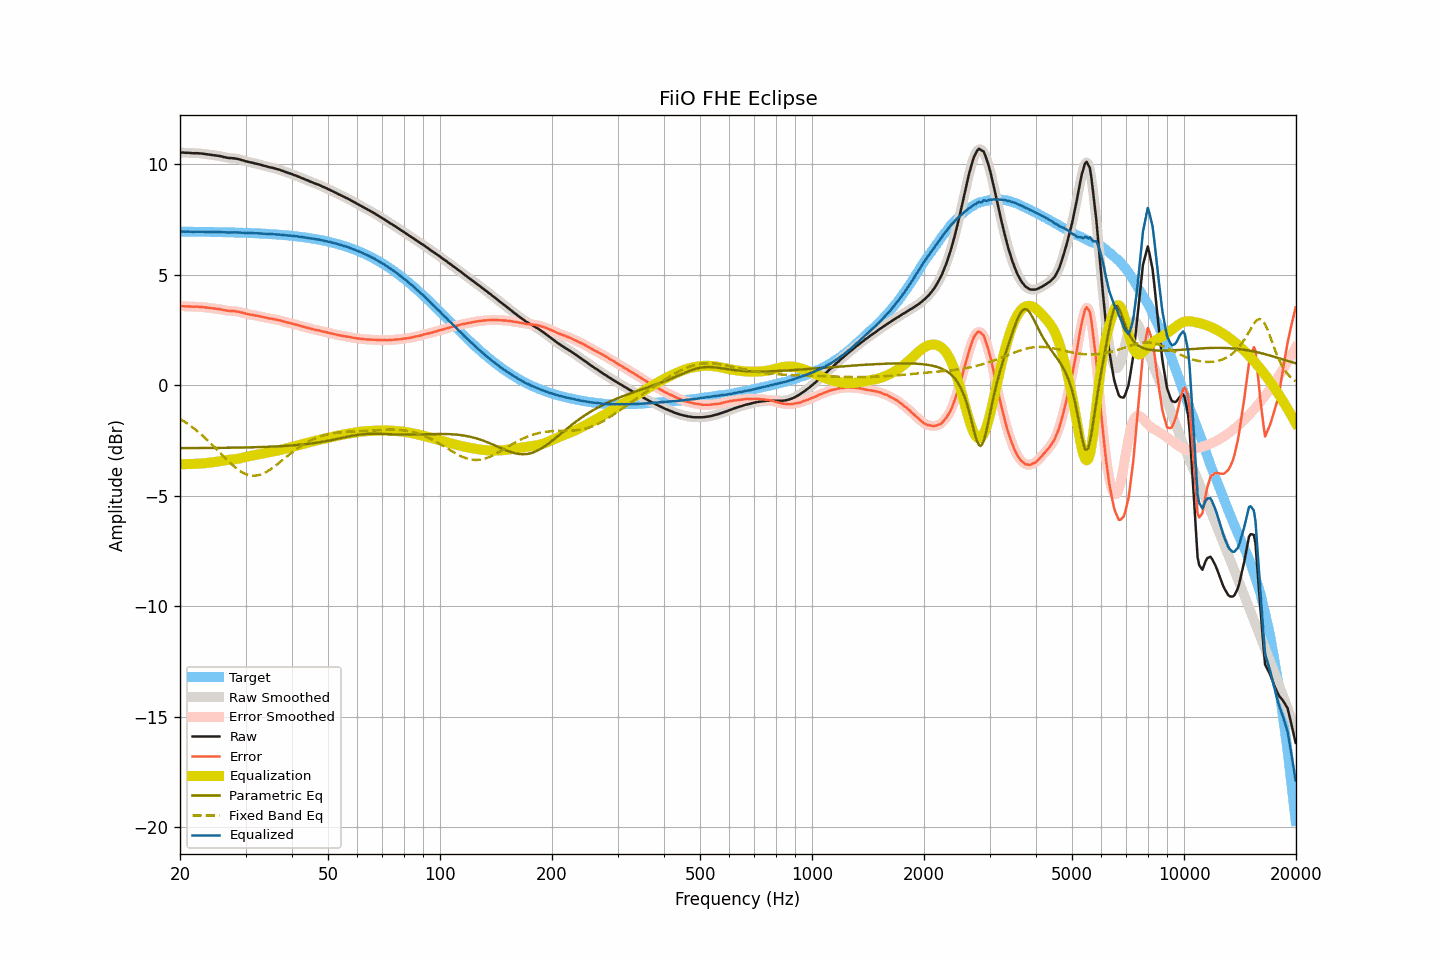

The table this chart was drawn from, first rows:
frequency, raw, smoothed, error, error_smoothed, equalization, parametric_eq, fixed_band_eq, equalized_raw, equalized_smoothed, target
20.00, 10.53, 10.53, 3.58, 3.58, -3.58, -2.84, -1.52, 6.95, 6.95, 6.95
20.20, 10.53, 10.53, 3.58, 3.58, -3.58, -2.84, -1.56, 6.95, 6.95, 6.95
20.40, 10.53, 10.53, 3.58, 3.58, -3.57, -2.84, -1.61, 6.96, 6.95, 6.95
20.61, 10.52, 10.53, 3.57, 3.57, -3.57, -2.84, -1.66, 6.95, 6.95, 6.95
20.81, 10.52, 10.52, 3.57, 3.57, -3.57, -2.84, -1.70, 6.95, 6.95, 6.95
21.02, 10.52, 10.52, 3.57, 3.57, -3.57, -2.84, -1.76, 6.95, 6.95, 6.95
21.23, 10.51, 10.51, 3.56, 3.56, -3.56, -2.84, -1.81, 6.95, 6.95, 6.95
21.44, 10.51, 10.51, 3.56, 3.56, -3.56, -2.84, -1.86, 6.95, 6.95, 6.95
21.66, 10.50, 10.50, 3.55, 3.56, -3.56, -2.84, -1.92, 6.94, 6.94, 6.95
21.87, 10.50, 10.50, 3.55, 3.56, -3.56, -2.84, -1.97, 6.94, 6.95, 6.95
22.09, 10.50, 10.50, 3.55, 3.55, -3.55, -2.84, -2.03, 6.95, 6.95, 6.95
22.31, 10.50, 10.50, 3.56, 3.55, -3.55, -2.84, -2.09, 6.95, 6.95, 6.95
22.54, 10.49, 10.49, 3.55, 3.55, -3.55, -2.84, -2.15, 6.94, 6.95, 6.94
22.76, 10.49, 10.49, 3.55, 3.54, -3.54, -2.84, -2.21, 6.95, 6.95, 6.94
22.99, 10.48, 10.48, 3.54, 3.54, -3.54, -2.84, -2.28, 6.94, 6.94, 6.94
23.22, 10.47, 10.47, 3.53, 3.53, -3.53, -2.84, -2.34, 6.94, 6.94, 6.94
23.45, 10.46, 10.46, 3.52, 3.52, -3.52, -2.84, -2.41, 6.94, 6.94, 6.94
23.69, 10.45, 10.45, 3.51, 3.51, -3.51, -2.84, -2.48, 6.94, 6.94, 6.94
23.92, 10.44, 10.44, 3.50, 3.50, -3.50, -2.84, -2.55, 6.94, 6.94, 6.94
24.16, 10.43, 10.43, 3.49, 3.49, -3.49, -2.84, -2.62, 6.94, 6.94, 6.94
24.40, 10.42, 10.42, 3.48, 3.48, -3.49, -2.84, -2.69, 6.93, 6.93, 6.94
24.65, 10.41, 10.41, 3.48, 3.48, -3.48, -2.84, -2.76, 6.93, 6.93, 6.93
24.89, 10.40, 10.40, 3.47, 3.47, -3.47, -2.83, -2.84, 6.93, 6.93, 6.93
25.14, 10.39, 10.39, 3.46, 3.46, -3.46, -2.83, -2.91, 6.93, 6.93, 6.93
25.39, 10.38, 10.38, 3.45, 3.45, -3.45, -2.83, -2.99, 6.93, 6.93, 6.93
25.65, 10.37, 10.37, 3.44, 3.44, -3.43, -2.83, -3.06, 6.94, 6.93, 6.93
25.91, 10.35, 10.35, 3.42, 3.42, -3.42, -2.83, -3.14, 6.93, 6.93, 6.93
26.16, 10.33, 10.33, 3.40, 3.41, -3.41, -2.83, -3.21, 6.92, 6.93, 6.93
26.43, 10.32, 10.32, 3.40, 3.39, -3.40, -2.83, -3.28, 6.92, 6.92, 6.92
26.69, 10.30, 10.30, 3.38, 3.38, -3.39, -2.83, -3.36, 6.91, 6.92, 6.92
26.96, 10.29, 10.29, 3.37, 3.37, -3.38, -2.83, -3.43, 6.91, 6.91, 6.92
27.23, 10.28, 10.28, 3.36, 3.36, -3.37, -2.83, -3.50, 6.91, 6.91, 6.92
27.50, 10.28, 10.28, 3.36, 3.36, -3.36, -2.83, -3.57, 6.92, 6.92, 6.92
27.77, 10.27, 10.27, 3.36, 3.36, -3.35, -2.82, -3.63, 6.92, 6.92, 6.92
28.05, 10.27, 10.27, 3.36, 3.35, -3.35, -2.82, -3.70, 6.92, 6.92, 6.91
28.33, 10.25, 10.25, 3.34, 3.34, -3.34, -2.82, -3.75, 6.91, 6.92, 6.91
28.62, 10.24, 10.24, 3.33, 3.33, -3.33, -2.82, -3.81, 6.91, 6.91, 6.91
28.90, 10.22, 10.22, 3.31, 3.31, -3.31, -2.82, -3.86, 6.91, 6.91, 6.91
29.19, 10.20, 10.20, 3.30, 3.30, -3.30, -2.82, -3.91, 6.90, 6.91, 6.90
29.48, 10.18, 10.18, 3.28, 3.28, -3.28, -2.82, -3.95, 6.90, 6.90, 6.90
29.78, 10.16, 10.16, 3.26, 3.26, -3.26, -2.82, -3.99, 6.90, 6.90, 6.90
30.08, 10.13, 10.14, 3.23, 3.24, -3.24, -2.81, -4.02, 6.89, 6.89, 6.90
30.38, 10.12, 10.12, 3.23, 3.22, -3.23, -2.81, -4.05, 6.89, 6.89, 6.89
30.68, 10.10, 10.10, 3.21, 3.21, -3.21, -2.81, -4.07, 6.89, 6.89, 6.89
30.99, 10.08, 10.09, 3.19, 3.20, -3.20, -2.81, -4.08, 6.88, 6.89, 6.89
31.30, 10.07, 10.07, 3.19, 3.18, -3.18, -2.81, -4.09, 6.89, 6.88, 6.89
31.61, 10.05, 10.05, 3.17, 3.17, -3.17, -2.81, -4.09, 6.88, 6.88, 6.88
31.93, 10.03, 10.04, 3.15, 3.16, -3.15, -2.80, -4.09, 6.88, 6.88, 6.88
32.24, 10.02, 10.02, 3.14, 3.14, -3.14, -2.80, -4.08, 6.88, 6.88, 6.88
32.57, 10.00, 10.00, 3.13, 3.13, -3.13, -2.80, -4.06, 6.87, 6.87, 6.87
32.89, 9.98, 9.98, 3.11, 3.11, -3.11, -2.80, -4.04, 6.87, 6.87, 6.87
33.22, 9.96, 9.96, 3.10, 3.10, -3.10, -2.79, -4.02, 6.87, 6.87, 6.86
33.55, 9.94, 9.94, 3.08, 3.08, -3.08, -2.79, -3.99, 6.86, 6.86, 6.86
33.89, 9.92, 9.92, 3.06, 3.06, -3.07, -2.79, -3.95, 6.86, 6.86, 6.86
34.23, 9.90, 9.90, 3.05, 3.05, -3.05, -2.79, -3.91, 6.85, 6.85, 6.85
34.57, 9.88, 9.88, 3.03, 3.03, -3.04, -2.78, -3.87, 6.84, 6.85, 6.85
34.92, 9.86, 9.86, 3.02, 3.02, -3.02, -2.78, -3.82, 6.84, 6.84, 6.84
35.27, 9.85, 9.85, 3.01, 3.01, -3.01, -2.78, -3.77, 6.84, 6.84, 6.84
35.62, 9.83, 9.83, 3.00, 3.00, -3.00, -2.77, -3.72, 6.84, 6.83, 6.83
35.97, 9.81, 9.81, 2.98, 2.98, -2.98, -2.77, -3.66, 6.83, 6.83, 6.83
... 635 more rows
